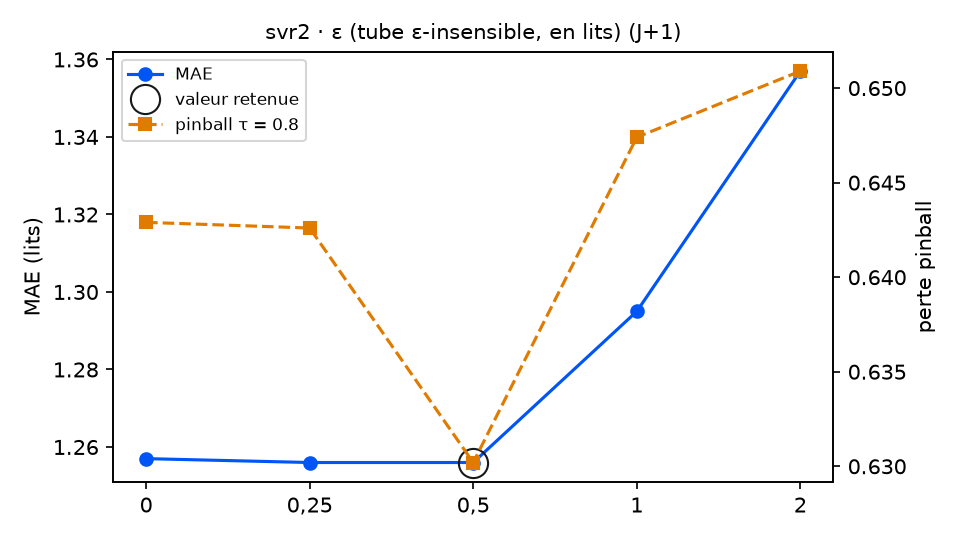

Source data for this figure (header and first rows):
variante; MAE; RMSE; biais; pinball τ=0.8; temps (s); DM p (pinball τ=0.8); p Holm; DM p (MAE); vs choix retenu
epsilon = 0; 1.257; 1.755; -0.047; 0.6429; 2.3; 0.1494; 0.2988; 0.9025; équivalent
epsilon = 0,25; 1.256; 1.738; -0.05; 0.6426; 2.3; 0.0273; 0.0819; 0.9799; équivalent
epsilon = 0,5 (retenu); 1.256; 1.724; -0.008; 0.6302; 2.6; ; ; ; — choix retenu
epsilon = 1; 1.295; 1.733; 0.001; 0.6474; 2.3; 0.0152; 0.0608; 0.0011; équivalent
epsilon = 2; 1.357; 1.781; 0.093; 0.6509; 1.4; 0.2509; 0.2988; 0.0008; équivalent
